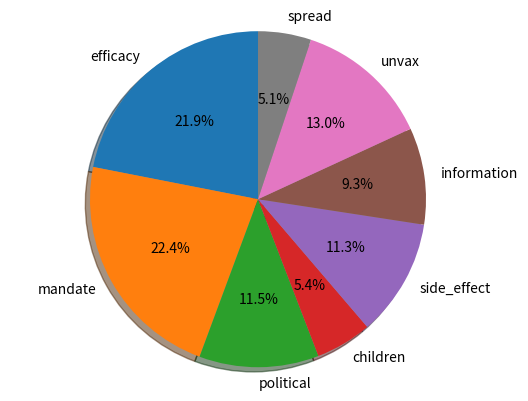
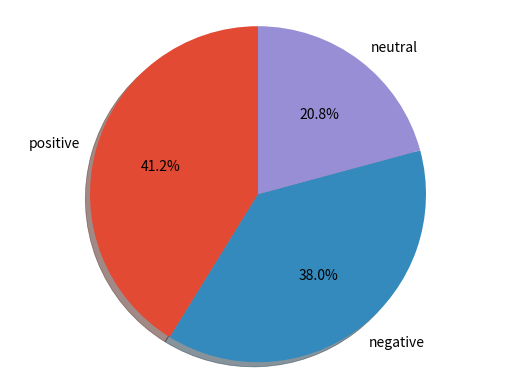

The matplotlib source for these figures, in order: (Note: this script raises an exception after producing the figures.)
#!/usr/bin/env python3
# -*- coding: utf-8 -*-
"""
Created on Sat Dec  4 21:11:51 2021

@author: xinyi
"""
import json
import matplotlib.pyplot as plt
import pandas as pd


def draw_piechart(record):
    labels = list()
    percentage = list()
    for key in record:
        labels.append(key)
        percentage.append(float(record[key][:-1]))
    fig, ax = plt.subplots()
    ax.pie(percentage, labels=labels, autopct='%1.1f%%', shadow=True, startangle=90)
    ax.axis('equal') 
    plt.style.use('ggplot')
    plt.show()
    return
    
def draw_barchart(record):
    percentage = {"positive":[], "negative":[], "neutral":[]}
    categ = []
    for key in record:
        categ.append(key)
        for sen in record[key]:
            percentage[sen].append(float(record[key][sen][:-1]))
    df = pd.DataFrame(percentage, index=categ)
    df.plot(kind="bar",stacked=True, color=['mediumseagreen', 'lightcoral', 'cornflowerblue'])
    plt.legend()
    plt.style.use('ggplot')
    plt.show()
    return 
    

def main():
    
    #with open("../data/more_analysis.json") as fin:
    #    record = json.load(fin)
        
    categ_percent = {
      "efficacy": "21.9%",
      "mandate": "22.4%",
      "political": "11.5%",
      "children": "5.4%",
      "side_effect": "11.3%",
      "information": "9.3%",
      "unvax": "13.0%",
      "spread": "5.1%"
    }
    draw_piechart(categ_percent)
    
    senti_percent = {"positive": "41.2%", "negative": "38.0%", "neutral": "20.8%"}
    draw_piechart(senti_percent)
    
    with open("../data/sen_per_categ.json") as fin:
        record = json.load(fin)
    draw_barchart(record)


    return


if __name__ == "__main__":
    main()
